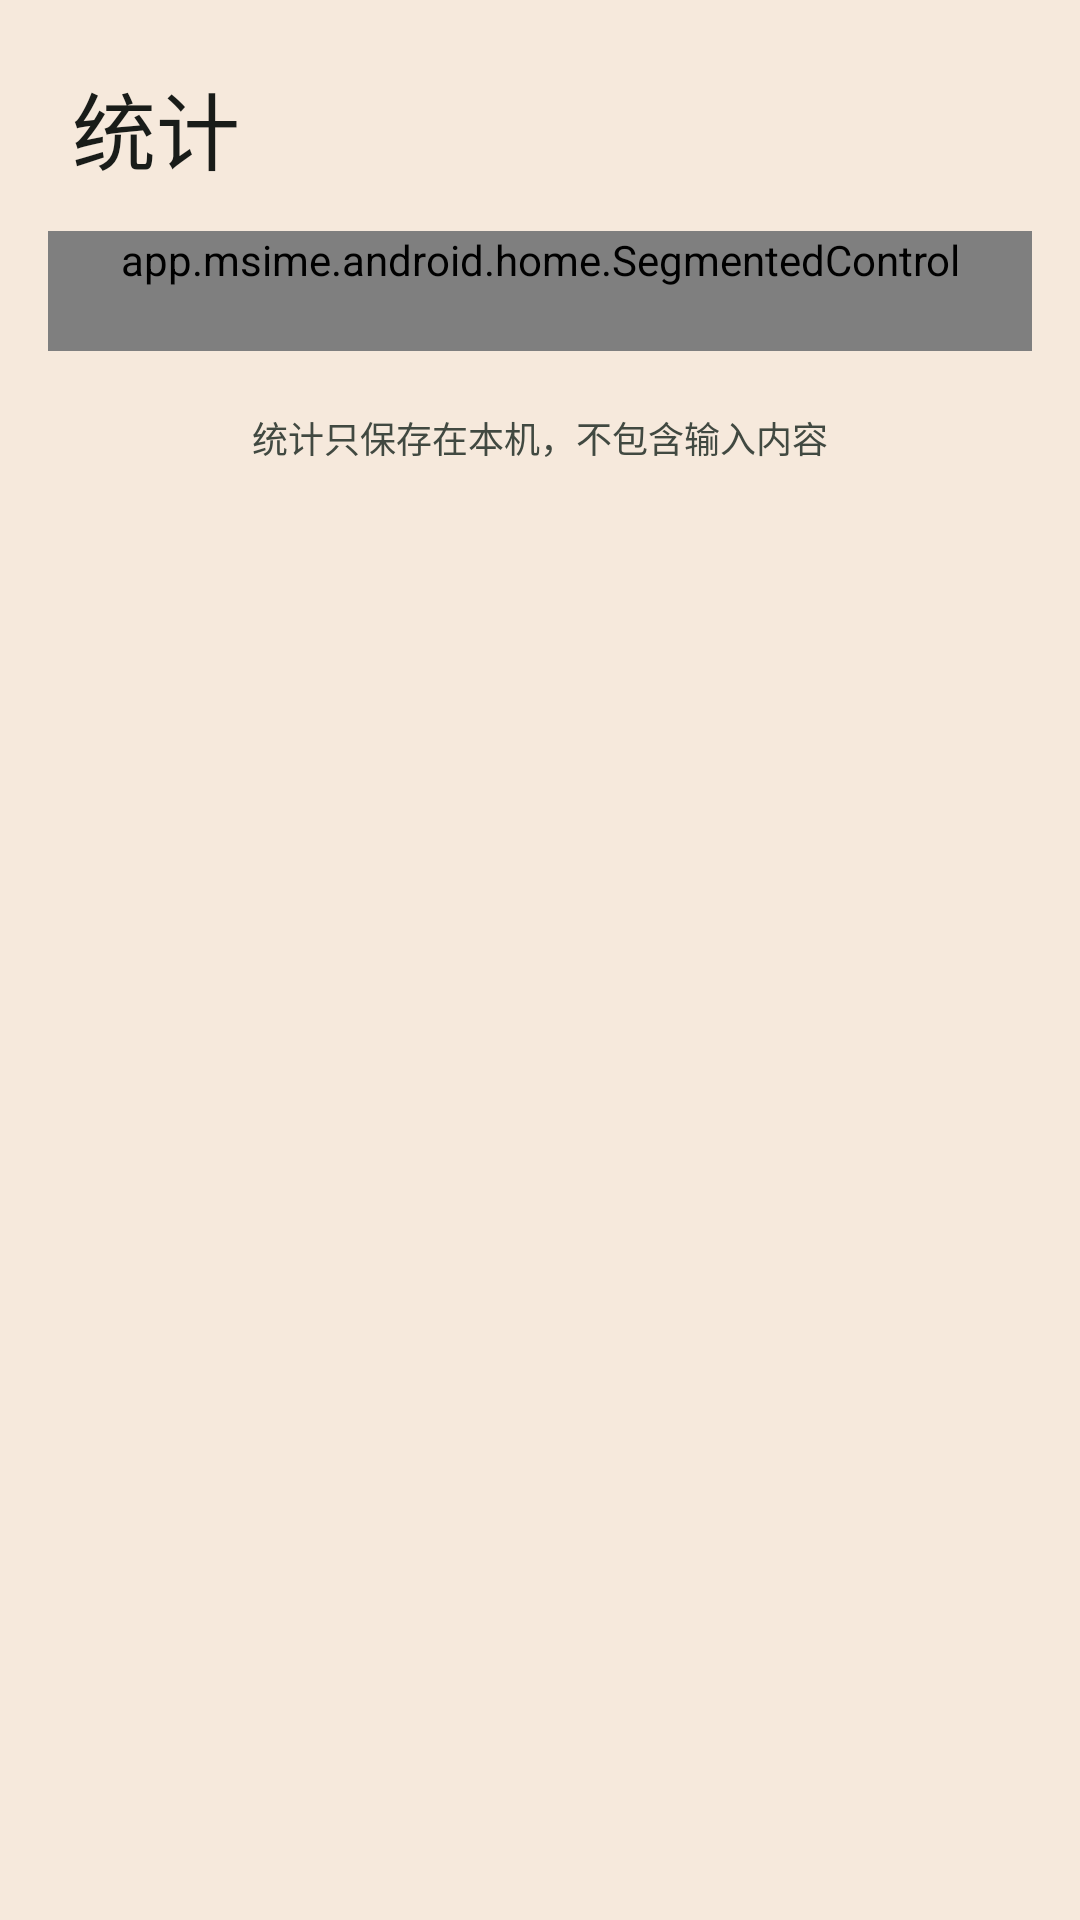

Android layout source for this screen:
<!-- AndroidManifest.xml: application theme Theme.MSIME -->
<!-- res/layout/page_statistics.xml -->
<?xml version="1.0" encoding="utf-8"?>
<androidx.core.widget.NestedScrollView
    xmlns:android="http://schemas.android.com/apk/res/android"
    xmlns:app="http://schemas.android.com/apk/res-auto"
    android:id="@+id/statistics_scroll"
    android:layout_width="match_parent"
    android:layout_height="match_parent"
    android:background="?attr/colorSurface"
    android:clipToPadding="false"
    android:paddingBottom="120dp">

    <LinearLayout
        android:layout_width="match_parent"
        android:layout_height="wrap_content"
        android:orientation="vertical"
        android:paddingStart="16dp"
        android:paddingEnd="16dp">

        <LinearLayout
            android:layout_width="match_parent"
            android:layout_height="wrap_content"
            android:gravity="center_vertical"
            android:orientation="horizontal">

            <TextView
                android:layout_width="0dp"
                android:layout_height="wrap_content"
                android:layout_weight="1"
                android:accessibilityHeading="true"
                android:paddingStart="8dp"
                android:paddingTop="22dp"
                android:paddingBottom="14dp"
                android:text="@string/tab_statistics"
                android:textColor="?attr/colorOnSurface"
                android:textSize="28sp" />

            <com.google.android.material.button.MaterialButton
                android:id="@+id/statistics_menu"
                style="@style/Widget.Material3.Button.IconButton"
                android:layout_width="wrap_content"
                android:layout_height="wrap_content"
                android:layout_marginTop="10dp"
                android:contentDescription="统计选项"
                app:icon="@drawable/ic_statistics_menu"
                app:iconTint="?attr/colorOnSurface" />
        </LinearLayout>

        <app.msime.android.home.SegmentedControl
            android:id="@+id/statistics_sections"
            android:layout_width="match_parent"
            android:layout_height="wrap_content"
            android:minHeight="40dp" />

        <TextView
            android:id="@+id/statistics_state"
            android:layout_width="match_parent"
            android:layout_height="wrap_content"
            android:layout_marginTop="14dp"
            android:paddingStart="8dp"
            android:paddingEnd="8dp"
            android:textColor="?attr/colorOnSurfaceVariant"
            android:textSize="13sp"
            android:visibility="gone" />

        <LinearLayout
            android:id="@+id/statistics_content"
            android:layout_width="match_parent"
            android:layout_height="wrap_content"
            android:orientation="vertical" />

        <TextView
            android:id="@+id/statistics_footer"
            android:layout_width="match_parent"
            android:layout_height="wrap_content"
            android:layout_marginTop="20dp"
            android:drawablePadding="4dp"
            android:gravity="center"
            android:text="统计只保存在本机，不包含输入内容"
            android:textColor="?attr/colorOnSurfaceVariant"
            android:textSize="12sp" />
    </LinearLayout>
</androidx.core.widget.NestedScrollView>
<!-- resources referenced by this layout -->
<resources>
  <string name="tab_statistics">统计</string>
  <style name="Theme.MSIME" parent="Theme.MSIME.Base" />
  <color name="ms_accent">@color/ms_autumn_accent</color>
  <color name="ms_on_accent">@color/ms_autumn_on_accent</color>
  <color name="ms_accent_soft">@color/ms_autumn_accent_soft</color>
  <color name="ms_logo_bg">@color/ms_autumn_logo_bg</color>
  <color name="ms_logo_disc">@color/ms_autumn_logo_disc</color>
  <color name="ms_bg">@color/ms_autumn_bg</color>
  <color name="ms_card">@color/ms_autumn_card</color>
  <color name="ms_row_bg">@color/ms_autumn_row_bg</color>
  <color name="ms_hair">@color/ms_autumn_hair</color>
  <color name="ms_text">#191C19</color>
  <color name="ms_sub">#414941</color>
  <color name="ms_switch_off">#DFE4DB</color>
  <color name="ms_outline">#717970</color>
  <color name="ms_danger">#FF3B30</color>
  <color name="ms_toast_bg">#1C1C1E</color>
  <color name="ms_toast_fg">#FFFFFF</color>
  <color name="ms_splash_bg">@color/ms_autumn_splash_bg</color>
  <color name="ms_splash_disc">@color/ms_autumn_splash_disc</color>
  <color name="ms_splash_bar">@color/ms_autumn_splash_bar</color>
  <color name="ms_splash_glow">@color/ms_autumn_splash_glow</color>
  <color name="ms_stat_bar">@color/ms_autumn_stat_bar</color>
  <color name="ms_heat_0">@color/ms_autumn_heat_0</color>
  <color name="ms_heat_1">@color/ms_autumn_heat_1</color>
  <color name="ms_heat_2">@color/ms_autumn_heat_2</color>
  <color name="ms_heat_3">@color/ms_autumn_heat_3</color>
  <color name="ms_heat_4">@color/ms_autumn_heat_4</color>
  <color name="ms_press">#12000000</color>
  <color name="ms_hover">#0D000000</color>
  <color name="ms_warn">#FF9500</color>
  <color name="ms_scrim">#59000000</color>
  <style name="Widget.MSIME.Switch" parent="Widget.Material3.CompoundButton.MaterialSwitch" />
  <color name="ms_autumn_accent">#B5562B</color>
  <color name="ms_autumn_on_accent">#FFFFFF</color>
  <color name="ms_autumn_accent_soft">#22B5562B</color>
  <color name="ms_autumn_logo_bg">#944723</color>
  <color name="ms_autumn_logo_disc">#F1DFD4</color>
  <color name="ms_autumn_bg">#F6E9DC</color>
  <color name="ms_autumn_card">#FBF5EF</color>
  <color name="ms_autumn_row_bg">#FFFBF6</color>
  <color name="ms_autumn_hair">#33B5562B</color>
  <color name="ms_autumn_splash_bg">#2C1A11</color>
  <color name="ms_autumn_splash_disc">#F6EBE6</color>
  <color name="ms_autumn_splash_bar">#CB896B</color>
  <color name="ms_autumn_splash_glow">#57B5562B</color>
  <color name="ms_autumn_stat_bar">#DFB5A1</color>
  <color name="ms_autumn_heat_0">#F7ECE3</color>
  <color name="ms_autumn_heat_1">#EED8CC</color>
  <color name="ms_autumn_heat_2">#E0B9A5</color>
  <color name="ms_autumn_heat_3">#D09276</color>
  <color name="ms_autumn_heat_4">#BC663F</color>
  <dimen name="ms_bottom_nav_height">80dp</dimen>
  <dimen name="ms_bottom_nav_icon">22dp</dimen>
  <style name="TextAppearance.MSIME.NavLabel.Active">
          <item name="android:textStyle">bold</item>
          <item name="android:textFontWeight">600</item>
      </style>
  <dimen name="ms_bottom_nav_padding_top">12dp</dimen>
  <dimen name="ms_bottom_nav_label_gap">4dp</dimen>
  <dimen name="ms_slider_track">6dp</dimen>
  <dimen name="ms_slider_thumb_width">4dp</dimen>
  <dimen name="ms_slider_thumb_height">28dp</dimen>
  <dimen name="ms_nav_indicator_width">64dp</dimen>
  <dimen name="ms_nav_indicator_height">32dp</dimen>
  <style name="ShapeAppearance.MSIME.NavIndicator" parent="">
          <item name="cornerFamily">rounded</item>
          <item name="cornerSize">@dimen/ms_radius_nav_indicator</item>
      </style>
  <dimen name="ms_text_caption">12sp</dimen>
  <style name="ShapeAppearance.MSIME.Dialog" parent="">
          <item name="cornerFamily">rounded</item>
          <item name="cornerSize">@dimen/ms_radius_dialog</item>
      </style>
  <dimen name="ms_radius_nav_indicator">16dp</dimen>
  <dimen name="ms_radius_sheet">28dp</dimen>
  <dimen name="ms_radius_dialog">28dp</dimen>
</resources>
